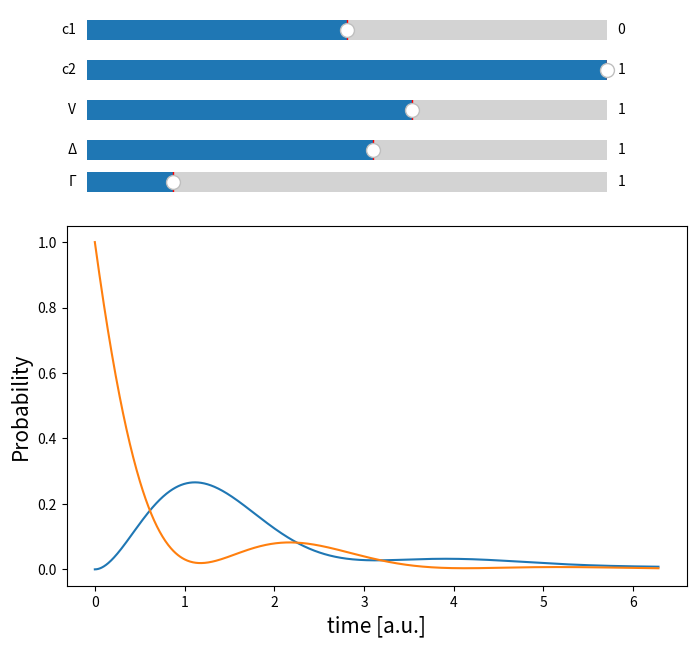

The script that saved this image:
"""This file contains a function to calculate the occupation probability of a two-level system"""
import numpy as np
from scipy.linalg import expm
import matplotlib.pyplot as plt
from matplotlib.widgets import Slider


def wavefunction(
    interaction, energydifference, dissipation, coefficient1, coefficient2
):
    """This function returns the occupation probability of states in a two-level system
    It takes as input:
    :param interaction:the interaction energy between states
    :param energydifference: the energy difference between states
    :param: coefficients 1 and 2: the coefficients specifying the initial population of each states
    :param: the energy dissipation magnitude
     it:
        -builds the wavefunction at time 0
        -generates the time-independent hamiltonian matrix
        -defines the basis states phi_1 and phi_2
        -generates wavefunction at all times->list
        -calculates the occupation probability of each states
        -returns the values as float for plotting
        -the population is phenomenologically modeled by adding an imaginary term
        to the off-diagonal term in the Hamiltonian -i*dissipation which is the dissipation"""

    # making the time data points
    time = np.linspace(0, 2 * np.pi, 1000)
    # defining the basis states as column vectors
    phi_1 = np.array([[1, 0]]).T
    phi_2 = np.array([[0, 1]]).T
    # Definining the wavefunction at t = 0
    psi_0 = (1 / np.sqrt(coefficient1**2 + coefficient2**2)) * np.array(
        [[coefficient1, coefficient2]]
    ).T
    # Defining the Hamiltonian matrix (making it non hermitian)
    hamiltonian = np.array(
        [[0, interaction], [interaction, energydifference - i * dissipation]]
    )
    # generating the wavefunction at all times (evolution operator is no longer unitary, so the norm decreases with time)
    psi_time = [expm(-t * hamiltonian * i).dot(psi_0) for t in time]
    # Defining probability for each state at each time point, and only taking the real part
    probability1 = np.real(
        [(phi_1.T.dot(Psi_t)).dot(Psi_t.conj().T.dot(phi_1)) for Psi_t in psi_time]
    )
    probability2 = np.real(
        [(phi_2.T.dot(Psi_t)).dot(Psi_t.conj().T.dot(phi_2)) for Psi_t in psi_time]
    )
    # The probability will be real but python returns complex where the Im part is zero
    # converting the list of array to a list of floats (needed for plotting)
    prob11 = [float(p1) for p1 in probability1]
    prob22 = [float(p2) for p2 in probability2]
    return prob11, prob22


if __name__ == "__main__":
    i = 1j  # complex i
    INTERACTION = 1  # interaction energy
    ENERGYDIFFERENCE = 1  # energy difference
    timepoints = np.linspace(0, 2 * np.pi, 1000)
    COEFF_1 = 0
    COEFF_2 = 1
    LOSS = 1
    prob1, prob2 = wavefunction(INTERACTION, ENERGYDIFFERENCE, LOSS, COEFF_1, COEFF_2)

    # creating figure object and subplot to add to the figure
    fig = plt.figure(figsize=(8, 8))
    ax = fig.add_subplot(111)
    # creating axes to add sliders
    COEFFICIENT1_slider_axis = fig.add_axes([0.15, 0.92, 0.65, 0.05])
    COEFFICIENT2_slider_axis = fig.add_axes([0.15, 0.87, 0.65, 0.05])
    INTERACTIONENERGY_slider_axis = fig.add_axes([0.15, 0.82, 0.65, 0.05])
    DELTA_slider_axis = fig.add_axes([0.15, 0.77, 0.65, 0.05])
    ENERGLOSS_slider_axis = fig.add_axes([0.15, 0.73, 0.65, 0.05])
    # creating the sliders
    COEFFICIENT1_slider = Slider(
        COEFFICIENT1_slider_axis,
        label="c1",
        valmin=-1,
        valinit=COEFF_1,
        valmax=1,
        valstep=0.1,
    )
    COEFFICIENT2_slider = Slider(
        COEFFICIENT2_slider_axis,
        label="c2",
        valmin=-1,
        valinit=COEFF_2,
        valmax=1,
        valstep=0.1,
    )
    DELTA_slider = Slider(
        DELTA_slider_axis, label="\u0394", valmin=-10, valmax=10, valinit=1, valstep=1
    )
    INTERACTIONENERGY_slider = Slider(
        INTERACTIONENERGY_slider_axis,
        label="V",
        valmin=-4,
        valmax=4,
        valinit=1,
        valstep=0.5,
    )
    ENERGLOSS_slider = Slider(
        ENERGLOSS_slider_axis,
        label="\u0393",
        valmin=0,
        valmax=6,
        valinit=1,
        valstep=0.5,
    )
    # making the plot
    ax.plot(timepoints, prob1)
    ax.plot(timepoints, prob2)
    ax.set_xlabel("time [a.u.]", fontsize=15)
    ax.set_ylabel("Probability", fontsize=15)
    plt.subplots_adjust(bottom=0.25, top=0.7)

    def update(val):
        """This function will update the graphs every time the slider is used
        It will make a function call to wavefunction
        It will clear the previous plots and make new plots on the same fig objects
        """
        unused_value = val  # avoiding pylint error of unused value
        currentcoefficient1 = COEFFICIENT1_slider.val
        currentcoefficient2 = COEFFICIENT2_slider.val
        currentinteraction = INTERACTIONENERGY_slider.val
        currentdifference = DELTA_slider.val
        currentloss = ENERGLOSS_slider.val
        proba1, proba2 = wavefunction(
            currentinteraction,
            currentdifference,
            currentloss,
            currentcoefficient1,
            currentcoefficient2,
        )
        ax.cla()  # clear the plot every time the function is called, before plotting again
        ax.plot(timepoints, proba1)
        ax.plot(timepoints, proba2)
        ax.set_xlabel("time [a.u.]", fontsize=15)
        ax.set_ylabel("Probability", fontsize=15)

    # When the slider values are changed, the update function is call
    COEFFICIENT1_slider.on_changed(update)
    COEFFICIENT2_slider.on_changed(update)
    INTERACTIONENERGY_slider.on_changed(update)
    DELTA_slider.on_changed(update)
    ENERGLOSS_slider.on_changed(update)

    plt.show()
